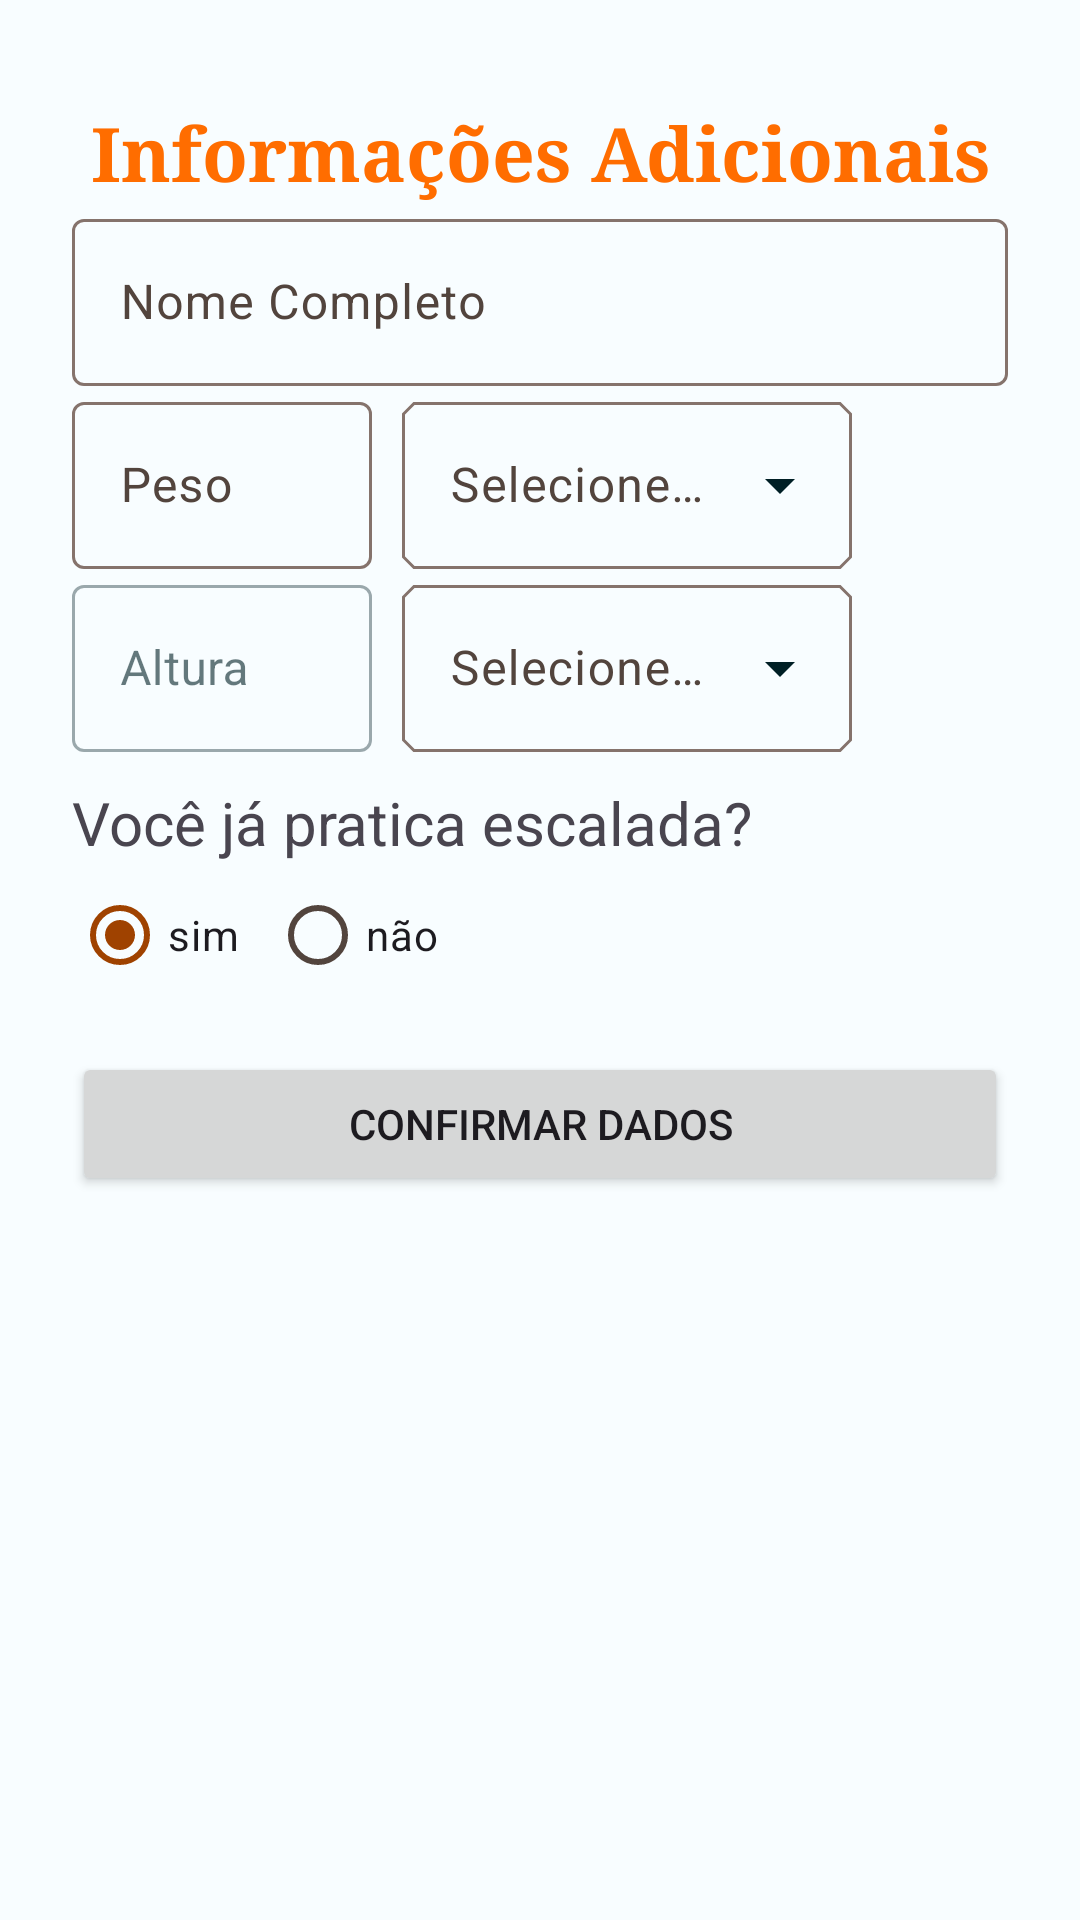

The Android layout XML behind this screen, and the referenced resources:
<!-- AndroidManifest.xml: application theme Theme.EscalAIv2 -->
<!-- res/layout/activity_user_info_form.xml -->
<?xml version="1.0" encoding="utf-8"?>
<ScrollView xmlns:android="http://schemas.android.com/apk/res/android"
    xmlns:app="http://schemas.android.com/apk/res-auto"
    xmlns:tools="http://schemas.android.com/tools"
    android:layout_width="match_parent"
    android:layout_height="match_parent">

    <FrameLayout
        android:id="@+id/userInfoLayout"
        android:layout_width="match_parent"
        android:layout_height="wrap_content"
        android:gravity="center"
        android:orientation="vertical"
        tools:context=".UserInfoFormActivity">


        <LinearLayout
            android:layout_width="match_parent"
            android:layout_height="match_parent"
            android:layout_gravity="center_horizontal"
            android:orientation="vertical"
            android:padding="24dp">

        <TextView
            android:layout_width="match_parent"
            android:layout_height="wrap_content"
            android:paddingTop="10sp"
            android:text="Informações Adicionais"
            android:textAlignment="center"
            android:textColor="@color/seed"
            android:textSize="25sp"
            android:textStyle="bold"
            android:typeface="serif" />

        <LinearLayout
            android:layout_width="match_parent"
            android:layout_height="wrap_content"
            android:orientation="horizontal">

            <com.google.android.material.textfield.TextInputLayout
                android:id="@+id/inputNomeCompleto"
                android:layout_width="match_parent"
                android:layout_height="wrap_content"
                android:hint="@string/nomeCompleto"
                app:hintEnabled="true"
                style="@style/Widget.Material3.TextInputLayout.OutlinedBox">

                <com.google.android.material.textfield.TextInputEditText
                android:layout_width="match_parent"
                android:layout_height="wrap_content"
                android:inputType="textPersonName"
                android:maxLines="1"
                />

            </com.google.android.material.textfield.TextInputLayout>
        </LinearLayout>

        <LinearLayout
            android:layout_width="match_parent"
            android:layout_height="wrap_content"
            android:orientation="horizontal">

            <com.google.android.material.textfield.TextInputLayout
                android:id="@+id/inputPeso"
                android:layout_width="100dp"
                android:layout_height="wrap_content"
                android:hint="@string/peso"
                app:hintEnabled="true"
                style="@style/Widget.Material3.TextInputLayout.OutlinedBox">

                <com.google.android.material.textfield.TextInputEditText
                    android:layout_width="match_parent"
                    android:layout_height="wrap_content"
                    android:inputType="numberDecimal"
                    android:maxLines="1"
                    />

            </com.google.android.material.textfield.TextInputLayout>

            <com.google.android.material.textfield.TextInputLayout
                android:id="@+id/weightOptions"
                android:layout_marginLeft="10dp"
                android:layout_width="150dp"
                android:layout_height="wrap_content"
                android:hint="@string/select"
                app:hintEnabled="true"
                style="@style/Widget.App.ExposedDropdownMenu">

                <AutoCompleteTextView
                    android:id="@+id/weightDropdown"
                    android:layout_width="match_parent"
                    android:layout_height="wrap_content"
                    android:inputType="none"
                    app:simpleItems="@array/weights_measures" />

            </com.google.android.material.textfield.TextInputLayout>

        </LinearLayout>

        <LinearLayout
            android:layout_width="match_parent"
            android:layout_height="wrap_content"
            android:orientation="horizontal">

            <com.google.android.material.textfield.TextInputLayout
                android:id="@+id/inputAltura"
                android:layout_width="100dp"
                android:layout_height="wrap_content"
                android:hint="@string/altura"
                style="@style/Widget.MaterialComponents.TextInputLayout.OutlinedBox">

                <com.google.android.material.textfield.TextInputEditText
                    android:layout_width="match_parent"
                    android:layout_height="wrap_content"
                    android:inputType="numberDecimal"
                    android:maxLines="1"
                    />

            </com.google.android.material.textfield.TextInputLayout>

            <com.google.android.material.textfield.TextInputLayout
                android:id="@+id/heightOptions"
                android:layout_marginLeft="10dp"
                android:layout_width="150dp"
                android:layout_height="wrap_content"
                android:hint="@string/select"
                app:hintEnabled="true"
                style="@style/Widget.App.ExposedDropdownMenu">

                <AutoCompleteTextView
                    android:id="@+id/heightDropdown"
                    android:layout_width="match_parent"
                    android:layout_height="wrap_content"
                    android:inputType="none"
                    app:simpleItems="@array/height_measures" />

            </com.google.android.material.textfield.TextInputLayout>
        </LinearLayout>

        <LinearLayout
            android:layout_width="match_parent"
            android:layout_height="wrap_content"
            android:layout_marginTop="10dp"
            android:orientation="vertical">

            <com.google.android.material.textview.MaterialTextView
                android:id="@+id/text_view_id"
                android:layout_height="wrap_content"
                android:layout_width="wrap_content"
                android:textSize="20sp"
                android:text="@string/questionDoYouClimb"
                android:theme="@style/Widget.MaterialComponents.TextView"/>

            <RadioGroup
                android:id="@+id/radioGroup"
                android:checkedButton="@+id/radio_button_1"
                android:layout_width="match_parent"
                android:layout_height="wrap_content"
                app:useMaterialThemeColors="true"
                android:orientation="horizontal">
                <RadioButton
                    android:id="@+id/radio_button_1"
                    android:layout_width="wrap_content"
                    android:layout_height="wrap_content"
                    android:text="@string/yes"/>
                <RadioButton
                    android:id="@+id/radio_button_2"
                    android:layout_marginLeft="10sp"
                    android:layout_width="wrap_content"
                    android:layout_height="wrap_content"
                    android:text="@string/no"/>
            </RadioGroup>

            
        </LinearLayout>
            <Button
                android:id="@+id/confirmDataButton"
                android:layout_width="match_parent"
                android:layout_height="wrap_content"
                android:layout_marginTop="15dp"
                android:text="@string/confirmData"
                android:onClick="confirmarDados"
                />
        </LinearLayout>

    </FrameLayout>
</ScrollView>
<!-- resources referenced by this layout -->
<resources>
  <string-array name="height_measures">
          <item>@string/meters</item>
          <item>@string/feet</item>
      </string-array>
  <string-array name="weights_measures">
          <item>@string/kilograms</item>
          <item>@string/pounds</item>
      </string-array>
  <color name="seed">#FF6D00</color>
  <string name="altura">Altura</string>
  <string name="confirmData">Confirmar dados</string>
  <string name="no">não</string>
  <string name="nomeCompleto">Nome Completo</string>
  <string name="peso">Peso</string>
  <string name="questionDoYouClimb">Você já pratica escalada?</string>
  <string name="select">Selecione…</string>
  <string name="yes">sim</string>
  <style name="Widget.App.ExposedDropdownMenu" parent="Widget.Material3.TextInputLayout.OutlinedBox.ExposedDropdownMenu">
          <item name="materialThemeOverlay">@style/ThemeOverlay.App.ExposedDropdownMenu</item>
          <item name="shapeAppearance">@style/ShapeAppearance.App.SmallComponent</item>
          <item name="hintTextColor">?attr/colorOnSurface</item>
          <item name="endIconTint">?attr/colorOnSurface</item>
      </style>
  <string name="meters">metros</string>
  <string name="feet">pés</string>
  <string name="kilograms">quilos</string>
  <string name="pounds">libras</string>
  <style name="ThemeOverlay.App.ExposedDropdownMenu" parent="">
  
  
  
          <item name="textAppearanceBodyLarge">@style/TextAppearance.App.BodyLarge</item>
          <item name="textAppearanceBodySmall">@style/TextAppearance.App.BodySmall</item>
          <item name="autoCompleteTextViewStyle">@style/Widget.Material3.AutoCompleteTextView.OutlinedBox</item>
      </style>
  <style name="ShapeAppearance.App.SmallComponent" parent="ShapeAppearance.MaterialComponents.SmallComponent">
          <item name="cornerFamily">cut</item>
          <item name="cornerSize">4dp</item>
      </style>
  <color name="md_theme_light_primary">#9F4200</color>
  <color name="md_theme_light_onPrimary">#FFFFFF</color>
  <color name="md_theme_light_primaryContainer">#FFDBCB</color>
  <color name="md_theme_light_onPrimaryContainer">#341100</color>
  <color name="md_theme_light_secondary">#8E4F00</color>
  <color name="md_theme_light_onSecondary">#FFFFFF</color>
  <color name="md_theme_light_secondaryContainer">#FFDCC1</color>
  <color name="md_theme_light_onSecondaryContainer">#2E1600</color>
  <color name="md_theme_light_tertiary">#A53D00</color>
  <color name="md_theme_light_onTertiary">#FFFFFF</color>
  <color name="md_theme_light_tertiaryContainer">#FFDBCD</color>
  <color name="md_theme_light_onTertiaryContainer">#360F00</color>
  <color name="md_theme_light_error">#BA1A1A</color>
  <color name="md_theme_light_errorContainer">#FFDAD6</color>
  <color name="md_theme_light_onError">#FFFFFF</color>
  <color name="md_theme_light_onErrorContainer">#410002</color>
  <color name="md_theme_light_background">#F8FDFF</color>
  <color name="md_theme_light_onBackground">#001F25</color>
  <color name="md_theme_light_surface">#F8FDFF</color>
  <color name="md_theme_light_onSurface">#001F25</color>
  <color name="md_theme_light_surfaceVariant">#F4DED5</color>
  <color name="md_theme_light_onSurfaceVariant">#52443D</color>
  <color name="md_theme_light_outline">#85736C</color>
  <color name="md_theme_light_inverseOnSurface">#D6F6FF</color>
  <color name="md_theme_light_inverseSurface">#00363F</color>
  <color name="md_theme_light_inversePrimary">#FFB692</color>
  <style name="TextAppearance.App.BodyLarge" parent="TextAppearance.Material3.BodyLarge">
  
  
      </style>
  <style name="TextAppearance.App.BodySmall" parent="TextAppearance.Material3.BodySmall">
  
  
      </style>
</resources>
